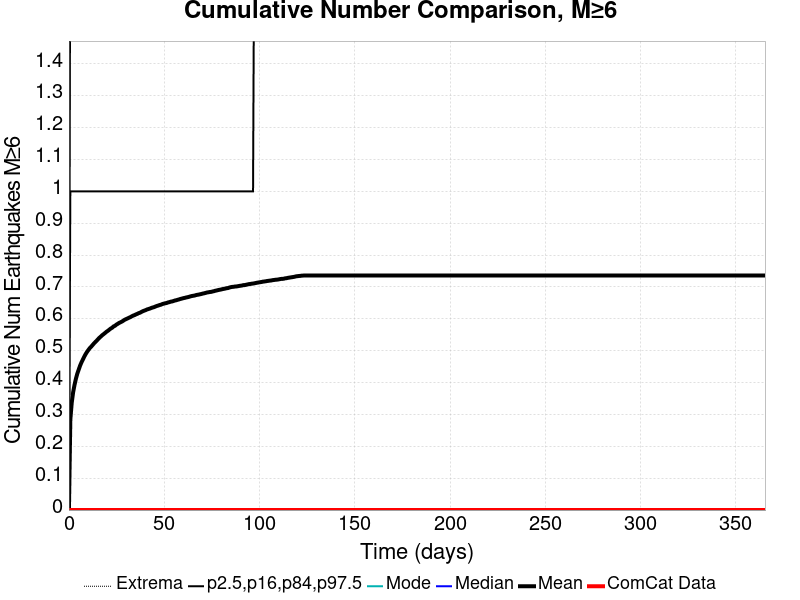

The file beside this chart, header and first rows:
Time (days), ComCat Data, Simulation Mean, Simulation Median, Simulation Mode, Simulation Minimum, Simulation Maximum, 2.5 %-ile, 16 %-ile, 84 %-ile, 97.5 %-ile
0.0, 0.0, 0.0, 0.0, 0.0, 0.0, 0.0, 0.0, 0.0, 0.0, 0.0
0.732, 0.0, 0.2837, 0.0, 0.0, 0.0, 10.0, 0.0, 0.0, 1.0, 2.0
1.464, 0.0, 0.3367, 0.0, 0.0, 0.0, 12.0, 0.0, 0.0, 1.0, 2.0
2.196, 0.0, 0.3695, 0.0, 0.0, 0.0, 13.0, 0.0, 0.0, 1.0, 3.0
2.928, 0.0, 0.3927, 0.0, 0.0, 0.0, 14.0, 0.0, 0.0, 1.0, 3.0
3.66, 0.0, 0.4121, 0.0, 0.0, 0.0, 15.0, 0.0, 0.0, 1.0, 3.0
4.392, 0.0, 0.4282, 0.0, 0.0, 0.0, 15.0, 0.0, 0.0, 1.0, 3.0
5.124, 0.0, 0.4407, 0.0, 0.0, 0.0, 15.0, 0.0, 0.0, 1.0, 3.0
5.856, 0.0, 0.4533, 0.0, 0.0, 0.0, 15.0, 0.0, 0.0, 1.0, 3.0
6.588, 0.0, 0.4636, 0.0, 0.0, 0.0, 15.0, 0.0, 0.0, 1.0, 3.0
7.32, 0.0, 0.4725, 0.0, 0.0, 0.0, 15.0, 0.0, 0.0, 1.0, 3.0
8.052, 0.0, 0.4816, 0.0, 0.0, 0.0, 15.0, 0.0, 0.0, 1.0, 3.0
8.784, 0.0, 0.4897, 0.0, 0.0, 0.0, 15.0, 0.0, 0.0, 1.0, 3.0
9.516, 0.0, 0.4966, 0.0, 0.0, 0.0, 15.0, 0.0, 0.0, 1.0, 3.0
10.25, 0.0, 0.5027, 0.0, 0.0, 0.0, 15.0, 0.0, 0.0, 1.0, 3.0
10.98, 0.0, 0.5087, 0.0, 0.0, 0.0, 15.0, 0.0, 0.0, 1.0, 3.0
11.71, 0.0, 0.5131, 0.0, 0.0, 0.0, 15.0, 0.0, 0.0, 1.0, 3.0
12.44, 0.0, 0.5182, 0.0, 0.0, 0.0, 15.0, 0.0, 0.0, 1.0, 3.0
13.18, 0.0, 0.5233, 0.0, 0.0, 0.0, 16.0, 0.0, 0.0, 1.0, 3.0
13.91, 0.0, 0.5278, 0.0, 0.0, 0.0, 16.0, 0.0, 0.0, 1.0, 3.0
14.64, 0.0, 0.5321, 0.0, 0.0, 0.0, 16.0, 0.0, 0.0, 1.0, 3.0
15.37, 0.0, 0.5369, 0.0, 0.0, 0.0, 16.0, 0.0, 0.0, 1.0, 3.0
16.1, 0.0, 0.5414, 0.0, 0.0, 0.0, 16.0, 0.0, 0.0, 1.0, 3.0
16.84, 0.0, 0.5452, 0.0, 0.0, 0.0, 16.0, 0.0, 0.0, 1.0, 3.0
17.57, 0.0, 0.5493, 0.0, 0.0, 0.0, 16.0, 0.0, 0.0, 1.0, 3.0
18.3, 0.0, 0.5526, 0.0, 0.0, 0.0, 16.0, 0.0, 0.0, 1.0, 4.0
19.03, 0.0, 0.5562, 0.0, 0.0, 0.0, 16.0, 0.0, 0.0, 1.0, 4.0
19.76, 0.0, 0.5599, 0.0, 0.0, 0.0, 16.0, 0.0, 0.0, 1.0, 4.0
20.49, 0.0, 0.5628, 0.0, 0.0, 0.0, 16.0, 0.0, 0.0, 1.0, 4.0
21.23, 0.0, 0.5664, 0.0, 0.0, 0.0, 16.0, 0.0, 0.0, 1.0, 4.0
21.96, 0.0, 0.5698, 0.0, 0.0, 0.0, 16.0, 0.0, 0.0, 1.0, 4.0
22.69, 0.0, 0.5722, 0.0, 0.0, 0.0, 16.0, 0.0, 0.0, 1.0, 4.0
23.42, 0.0, 0.5764, 0.0, 0.0, 0.0, 16.0, 0.0, 0.0, 1.0, 4.0
24.15, 0.0, 0.5783, 0.0, 0.0, 0.0, 16.0, 0.0, 0.0, 1.0, 4.0
24.89, 0.0, 0.582, 0.0, 0.0, 0.0, 16.0, 0.0, 0.0, 1.0, 4.0
25.62, 0.0, 0.5845, 0.0, 0.0, 0.0, 16.0, 0.0, 0.0, 1.0, 4.0
26.35, 0.0, 0.5874, 0.0, 0.0, 0.0, 16.0, 0.0, 0.0, 1.0, 4.0
27.08, 0.0, 0.5894, 0.0, 0.0, 0.0, 16.0, 0.0, 0.0, 1.0, 4.0
27.81, 0.0, 0.5916, 0.0, 0.0, 0.0, 16.0, 0.0, 0.0, 1.0, 4.0
28.55, 0.0, 0.5944, 0.0, 0.0, 0.0, 16.0, 0.0, 0.0, 1.0, 4.0
29.28, 0.0, 0.5974, 0.0, 0.0, 0.0, 16.0, 0.0, 0.0, 1.0, 4.0
30.01, 0.0, 0.5994, 0.0, 0.0, 0.0, 16.0, 0.0, 0.0, 1.0, 4.0
30.74, 0.0, 0.6014, 0.0, 0.0, 0.0, 16.0, 0.0, 0.0, 1.0, 4.0
31.47, 0.0, 0.6036, 0.0, 0.0, 0.0, 16.0, 0.0, 0.0, 1.0, 4.0
32.21, 0.0, 0.6054, 0.0, 0.0, 0.0, 16.0, 0.0, 0.0, 1.0, 4.0
32.94, 0.0, 0.6079, 0.0, 0.0, 0.0, 16.0, 0.0, 0.0, 1.0, 4.0
33.67, 0.0, 0.6102, 0.0, 0.0, 0.0, 16.0, 0.0, 0.0, 1.0, 4.0
34.4, 0.0, 0.6118, 0.0, 0.0, 0.0, 16.0, 0.0, 0.0, 1.0, 4.0
35.13, 0.0, 0.614, 0.0, 0.0, 0.0, 16.0, 0.0, 0.0, 1.0, 4.0
35.87, 0.0, 0.6158, 0.0, 0.0, 0.0, 16.0, 0.0, 0.0, 1.0, 4.0
36.6, 0.0, 0.6181, 0.0, 0.0, 0.0, 16.0, 0.0, 0.0, 1.0, 4.0
37.33, 0.0, 0.6194, 0.0, 0.0, 0.0, 16.0, 0.0, 0.0, 1.0, 4.0
38.06, 0.0, 0.6219, 0.0, 0.0, 0.0, 16.0, 0.0, 0.0, 1.0, 4.0
38.79, 0.0, 0.6241, 0.0, 0.0, 0.0, 16.0, 0.0, 0.0, 1.0, 4.0
39.53, 0.0, 0.6259, 0.0, 0.0, 0.0, 16.0, 0.0, 0.0, 1.0, 4.0
40.26, 0.0, 0.6275, 0.0, 0.0, 0.0, 16.0, 0.0, 0.0, 1.0, 4.0
40.99, 0.0, 0.6296, 0.0, 0.0, 0.0, 16.0, 0.0, 0.0, 1.0, 4.0
41.72, 0.0, 0.631, 0.0, 0.0, 0.0, 16.0, 0.0, 0.0, 1.0, 4.0
42.45, 0.0, 0.6323, 0.0, 0.0, 0.0, 16.0, 0.0, 0.0, 1.0, 4.0
43.19, 0.0, 0.6342, 0.0, 0.0, 0.0, 16.0, 0.0, 0.0, 1.0, 4.0
... 440 more rows
